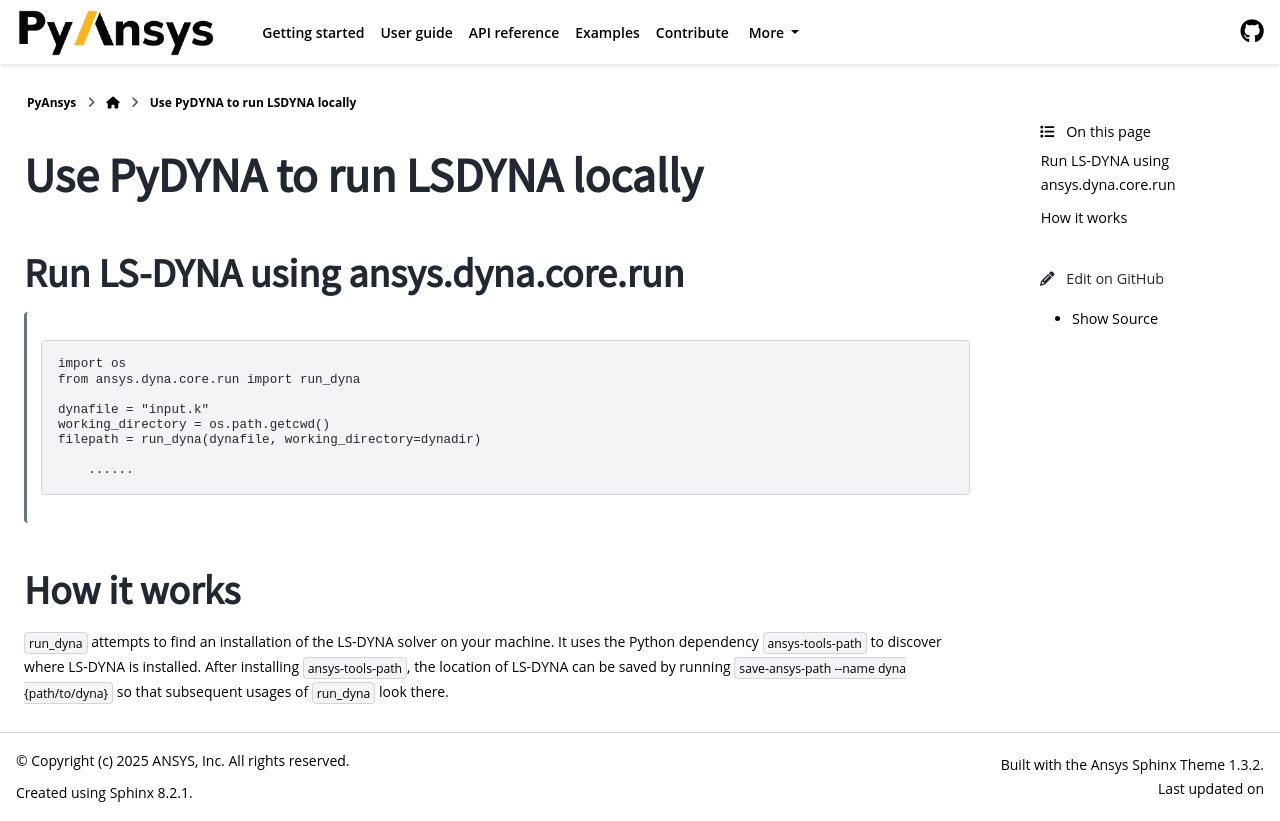

repository: ansys/pydyna · page: version/0.7/getting-started/RUN_README.html · generator: sphinx

Use PyDYNA to run LSDYNA locally
~~~~~~~~~~~~~~~~~~~~~~~~~~~~~~~~

Run LS-DYNA using ansys.dyna.core.run
*************************************

   .. code:: python

       import os
       from ansys.dyna.core.run import run_dyna

       dynafile = "input.k"
       working_directory = os.path.getcwd()
       filepath = run_dyna(dynafile, working_directory=dynadir)

           ......

How it works
************

``run_dyna`` attempts to find an installation of the LS-DYNA solver on your machine.
It uses the Python dependency ``ansys-tools-path`` to discover where LS-DYNA is installed.
After installing ``ansys-tools-path``, the location of LS-DYNA can be saved by running
``save-ansys-path --name dyna {path/to/dyna}`` so that subsequent usages of ``run_dyna``
look there.
